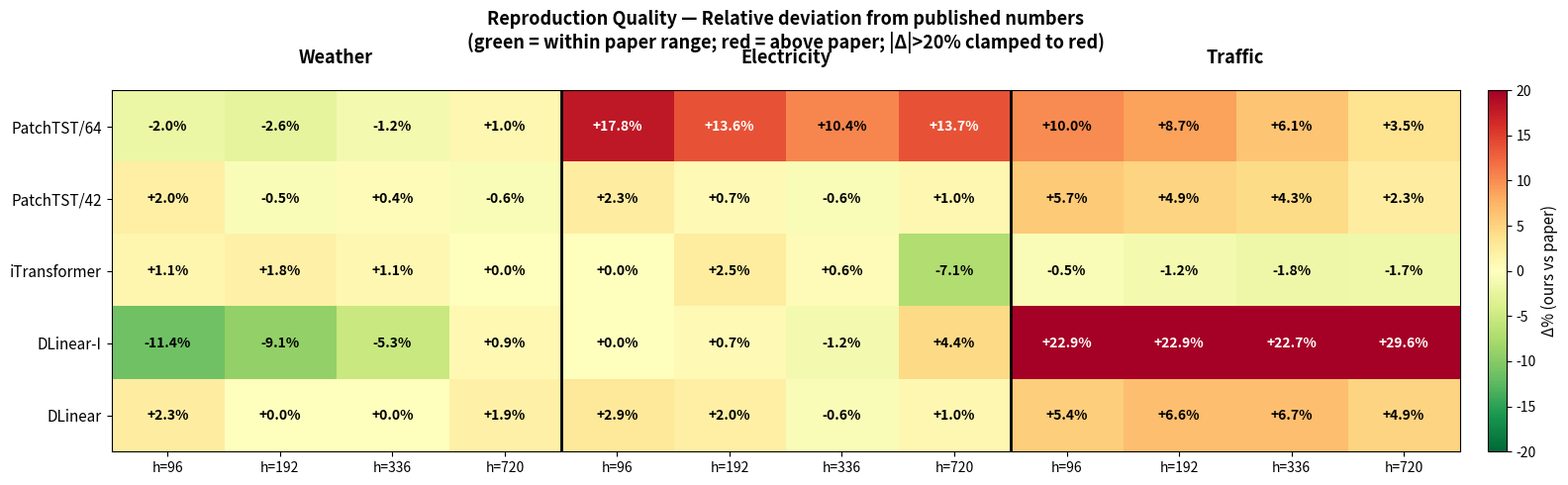
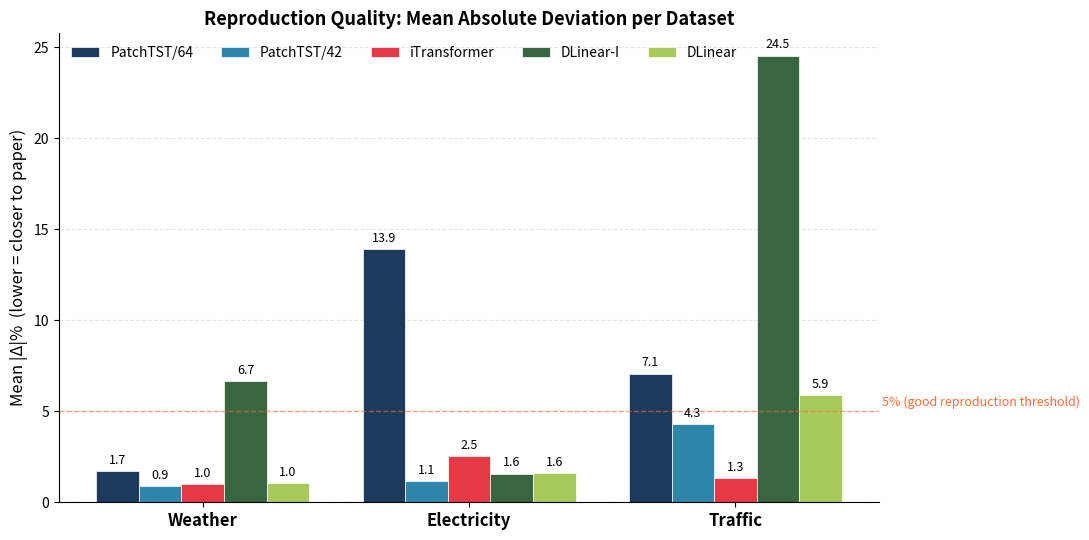

Write Python code to recreate these figures, in order.
"""Reproduction quality figure for the poster.

Compares our reproduction vs paper-published numbers, computing
relative deviation Δ = (ours − paper) / paper for each (model,
dataset, horizon) cell.

Outputs:
    result/poster_figures/reproduction_heatmap.{png,pdf}
        Color-coded heatmap of Δ% per cell
    result/poster_figures/reproduction_summary.{png,pdf}
        Aggregate mean |Δ|% per model (bar chart)
    result/poster_figures/reproduction_table.png
        Table-style figure with numeric Δ% per cell

Usage:
    python make_reproduction_figure.py
"""

from pathlib import Path

import matplotlib
matplotlib.use('Agg')
import matplotlib.pyplot as plt
import numpy as np


# ─── Numbers ────────────────────────────────────────────────────────────
HORIZONS = [96, 192, 336, 720]
DATASETS = ['Weather', 'Electricity', 'Traffic']

# Our reproduction (Test MSE)
OURS = {
    'PatchTST/64': {
        'Weather':     [0.146, 0.189, 0.242, 0.317],
        'Electricity': [0.152, 0.167, 0.180, 0.224],
        'Traffic':     [0.396, 0.412, 0.416, 0.447],
    },
    'PatchTST/42': {
        'Weather':     [0.155, 0.196, 0.250, 0.318],
        'Electricity': [0.133, 0.149, 0.166, 0.204],
        'Traffic':     [0.388, 0.404, 0.415, 0.444],
    },
    'iTransformer': {
        'Weather':     [0.176, 0.225, 0.281, 0.358],
        'Electricity': [0.148, 0.166, 0.179, 0.209],
        'Traffic':     [0.393, 0.412, 0.425, 0.459],
    },
    'DLinear-I': {
        'Weather':     [0.156, 0.200, 0.251, 0.326],
        'Electricity': [0.140, 0.154, 0.167, 0.212],
        'Traffic':     [0.504, 0.520, 0.535, 0.604],
    },
    'DLinear': {
        'Weather':     [0.180, 0.220, 0.265, 0.329],
        'Electricity': [0.144, 0.156, 0.168, 0.205],
        'Traffic':     [0.432, 0.451, 0.465, 0.489],
    },
}

# Published / expected numbers from respective papers
PAPER = {
    'PatchTST/64': {
        'Weather':     [0.149, 0.194, 0.245, 0.314],
        'Electricity': [0.129, 0.147, 0.163, 0.197],
        'Traffic':     [0.360, 0.379, 0.392, 0.432],
    },
    'PatchTST/42': {
        'Weather':     [0.152, 0.197, 0.249, 0.320],
        'Electricity': [0.130, 0.148, 0.167, 0.202],
        'Traffic':     [0.367, 0.385, 0.398, 0.434],
    },
    'iTransformer': {
        'Weather':     [0.174, 0.221, 0.278, 0.358],
        'Electricity': [0.148, 0.162, 0.178, 0.225],
        'Traffic':     [0.395, 0.417, 0.433, 0.467],
    },
    'DLinear-I': {
        'Weather':     [0.176, 0.220, 0.265, 0.323],
        'Electricity': [0.140, 0.153, 0.169, 0.203],
        'Traffic':     [0.410, 0.423, 0.436, 0.466],
    },
    'DLinear': {
        'Weather':     [0.176, 0.220, 0.265, 0.323],
        'Electricity': [0.140, 0.153, 0.169, 0.203],
        'Traffic':     [0.410, 0.423, 0.436, 0.466],
    },
}

MODELS = ['PatchTST/64', 'PatchTST/42', 'iTransformer', 'DLinear-I', 'DLinear']


def compute_delta_matrix():
    """Returns matrix of Δ% with shape (n_models, 12)."""
    delta = np.zeros((len(MODELS), 12))
    for i, model in enumerate(MODELS):
        col = 0
        for ds in DATASETS:
            for j, h in enumerate(HORIZONS):
                ours = OURS[model][ds][j]
                paper = PAPER[model][ds][j]
                delta[i, col] = 100 * (ours - paper) / paper
                col += 1
    return delta


# ─── Heatmap ────────────────────────────────────────────────────────────
def plot_heatmap(out_dir: Path):
    delta = compute_delta_matrix()

    fig, ax = plt.subplots(figsize=(16, 5))

    # Diverging colormap centered at 0; clip range to ±20% for readability
    vmax = 20
    im = ax.imshow(delta, cmap='RdYlGn_r', vmin=-vmax, vmax=vmax,
                   aspect='auto')

    # Cell text annotations
    for i in range(delta.shape[0]):
        for j in range(delta.shape[1]):
            v = delta[i, j]
            color = 'white' if abs(v) > 12 else 'black'
            ax.text(j, i, f'{v:+.1f}%',
                    ha='center', va='center', fontsize=10,
                    color=color, fontweight='bold')

    # Y axis: model names
    ax.set_yticks(range(len(MODELS)))
    ax.set_yticklabels(MODELS, fontsize=11)

    # X axis: 12 (dataset, horizon) labels
    x_labels = []
    for ds in DATASETS:
        for h in HORIZONS:
            x_labels.append(f'h={h}')
    ax.set_xticks(range(12))
    ax.set_xticklabels(x_labels, fontsize=10)

    # Vertical separators between datasets
    for x in [3.5, 7.5]:
        ax.axvline(x, color='black', linewidth=2)

    # Dataset labels above
    for i, ds in enumerate(DATASETS):
        center_x = i * 4 + 1.5
        ax.text(center_x, -0.95, ds, ha='center', va='center',
                fontsize=13, fontweight='bold',
                transform=ax.transData)

    ax.set_xlim(-0.5, 11.5)

    # Colorbar
    cbar = fig.colorbar(im, ax=ax, fraction=0.025, pad=0.02)
    cbar.set_label('Δ% (ours vs paper)', fontsize=11)
    cbar.ax.tick_params(labelsize=10)

    ax.set_title(
        'Reproduction Quality — Relative deviation from published numbers\n'
        '(green = within paper range; red = above paper; '
        '|Δ|>20% clamped to red)',
        fontsize=13, fontweight='bold', pad=30,
    )

    fig.tight_layout()
    fig.savefig(out_dir / 'reproduction_heatmap.png', dpi=300,
                bbox_inches='tight')
    fig.savefig(out_dir / 'reproduction_heatmap.pdf',
                bbox_inches='tight')
    plt.close(fig)
    print(f"Saved → {out_dir / 'reproduction_heatmap.png'}")


# ─── Aggregate bar chart ────────────────────────────────────────────────
def plot_summary(out_dir: Path):
    """Mean |Δ|% per (model, dataset)."""
    fig, ax = plt.subplots(figsize=(11, 5.5))

    model_colors = {
        'PatchTST/64':  '#1B3A5C',
        'PatchTST/42':  '#2E86AB',
        'iTransformer': '#E63946',
        'DLinear-I':    '#386641',
        'DLinear':      '#A7C957',
    }

    n_datasets = len(DATASETS)
    n_models = len(MODELS)
    width = 0.16
    x = np.arange(n_datasets)

    for i, model in enumerate(MODELS):
        means = []
        for ds in DATASETS:
            ours = np.array(OURS[model][ds])
            paper = np.array(PAPER[model][ds])
            mean_abs_delta = 100 * np.mean(np.abs((ours - paper) / paper))
            means.append(mean_abs_delta)
        offset = (i - 2) * width
        bars = ax.bar(x + offset, means, width, label=model,
                      color=model_colors[model], edgecolor='white',
                      linewidth=0.5)
        for b, v in zip(bars, means):
            ax.text(b.get_x() + b.get_width() / 2, v + 0.4,
                    f'{v:.1f}', ha='center', fontsize=9, color='black')

    ax.set_xticks(x)
    ax.set_xticklabels(DATASETS, fontsize=12, fontweight='bold')
    ax.set_ylabel('Mean |Δ|%  (lower = closer to paper)', fontsize=12)
    ax.set_title('Reproduction Quality: Mean Absolute Deviation per Dataset',
                 fontsize=13, fontweight='bold')
    ax.legend(fontsize=10, frameon=False, ncol=5,
              loc='upper left', bbox_to_anchor=(0.0, 1.0))
    ax.grid(axis='y', alpha=0.3, linestyle='--')
    ax.set_axisbelow(True)
    ax.spines['top'].set_visible(False)
    ax.spines['right'].set_visible(False)

    # Reference line at 5% (typical "good reproduction")
    ax.axhline(5, color='#FF6B35', linestyle='--', alpha=0.6, linewidth=1)
    ax.text(2.55, 5.3, '5% (good reproduction threshold)',
            fontsize=9, color='#FF6B35', style='italic')

    fig.tight_layout()
    fig.savefig(out_dir / 'reproduction_summary.png', dpi=300,
                bbox_inches='tight')
    fig.savefig(out_dir / 'reproduction_summary.pdf',
                bbox_inches='tight')
    plt.close(fig)
    print(f"Saved → {out_dir / 'reproduction_summary.png'}")


# ─── Compact text table (for poster) ────────────────────────────────────
def plot_text_table(out_dir: Path):
    """A compact table figure listing per-model mean |Δ| per dataset."""
    fig, ax = plt.subplots(figsize=(10, 4))
    ax.axis('off')

    # Build cell text
    rows = []
    for model in MODELS:
        row_cells = [model]
        for ds in DATASETS:
            ours = np.array(OURS[model][ds])
            paper = np.array(PAPER[model][ds])
            mean_abs_delta = 100 * np.mean(np.abs((ours - paper) / paper))
            row_cells.append(f'{mean_abs_delta:.1f}%')
        # Overall mean
        all_d = []
        for ds in DATASETS:
            ours = np.array(OURS[model][ds])
            paper = np.array(PAPER[model][ds])
            all_d.extend(np.abs((ours - paper) / paper).tolist())
        row_cells.append(f'{100 * np.mean(all_d):.1f}%')
        rows.append(row_cells)

    columns = ['Model', 'Weather', 'Electricity', 'Traffic', 'Overall']
    table = ax.table(cellText=rows, colLabels=columns,
                     cellLoc='center', loc='center')

    table.auto_set_font_size(False)
    table.set_fontsize(11)
    table.scale(1, 1.8)

    # Highlight cells: green if mean |Δ| < 5%, yellow 5-10%, red >10%
    for i, row in enumerate(rows, start=1):
        for j, cell in enumerate(row[1:], start=1):
            v = float(cell.rstrip('%'))
            if v < 5:
                color = '#A8D5A2'   # green
            elif v < 10:
                color = '#FFE5A0'   # yellow
            else:
                color = '#F4A8A8'   # red
            table[(i, j)].set_facecolor(color)

    # Bold header
    for j in range(len(columns)):
        table[(0, j)].set_text_props(weight='bold')
        table[(0, j)].set_facecolor('#D9D9D9')
    # Bold model names
    for i in range(1, len(rows) + 1):
        table[(i, 0)].set_text_props(weight='bold')

    fig.suptitle(
        'Reproduction Faithfulness — Mean |Δ%| vs Published Numbers',
        fontsize=13, fontweight='bold', y=0.95,
    )
    fig.text(0.5, 0.04,
             'Green: < 5% (good).  Yellow: 5–10% (acceptable).  Red: > 10% (undertrained).',
             ha='center', fontsize=10, style='italic', color='#444')

    fig.savefig(out_dir / 'reproduction_table.png', dpi=300,
                bbox_inches='tight')
    fig.savefig(out_dir / 'reproduction_table.pdf',
                bbox_inches='tight')
    plt.close(fig)
    print(f"Saved → {out_dir / 'reproduction_table.png'}")


def main():
    out_dir = Path('result/poster_figures')
    out_dir.mkdir(parents=True, exist_ok=True)

    plot_heatmap(out_dir)
    plot_summary(out_dir)
    plot_text_table(out_dir)

    # Print summary to stdout
    print('\n' + '=' * 65)
    print('Reproduction Quality Summary (mean |Δ|% across all horizons)')
    print('=' * 65)
    print(f'{"Model":<15} {"Weather":>10} {"Electricity":>14} {"Traffic":>10} {"Overall":>10}')
    print('-' * 65)
    for model in MODELS:
        per_ds = []
        all_d = []
        for ds in DATASETS:
            ours = np.array(OURS[model][ds])
            paper = np.array(PAPER[model][ds])
            d = 100 * np.mean(np.abs((ours - paper) / paper))
            per_ds.append(d)
            all_d.extend(np.abs((ours - paper) / paper).tolist())
        overall = 100 * np.mean(all_d)
        print(f'{model:<15} {per_ds[0]:>9.1f}% {per_ds[1]:>13.1f}% '
              f'{per_ds[2]:>9.1f}% {overall:>9.1f}%')


if __name__ == '__main__':
    main()
